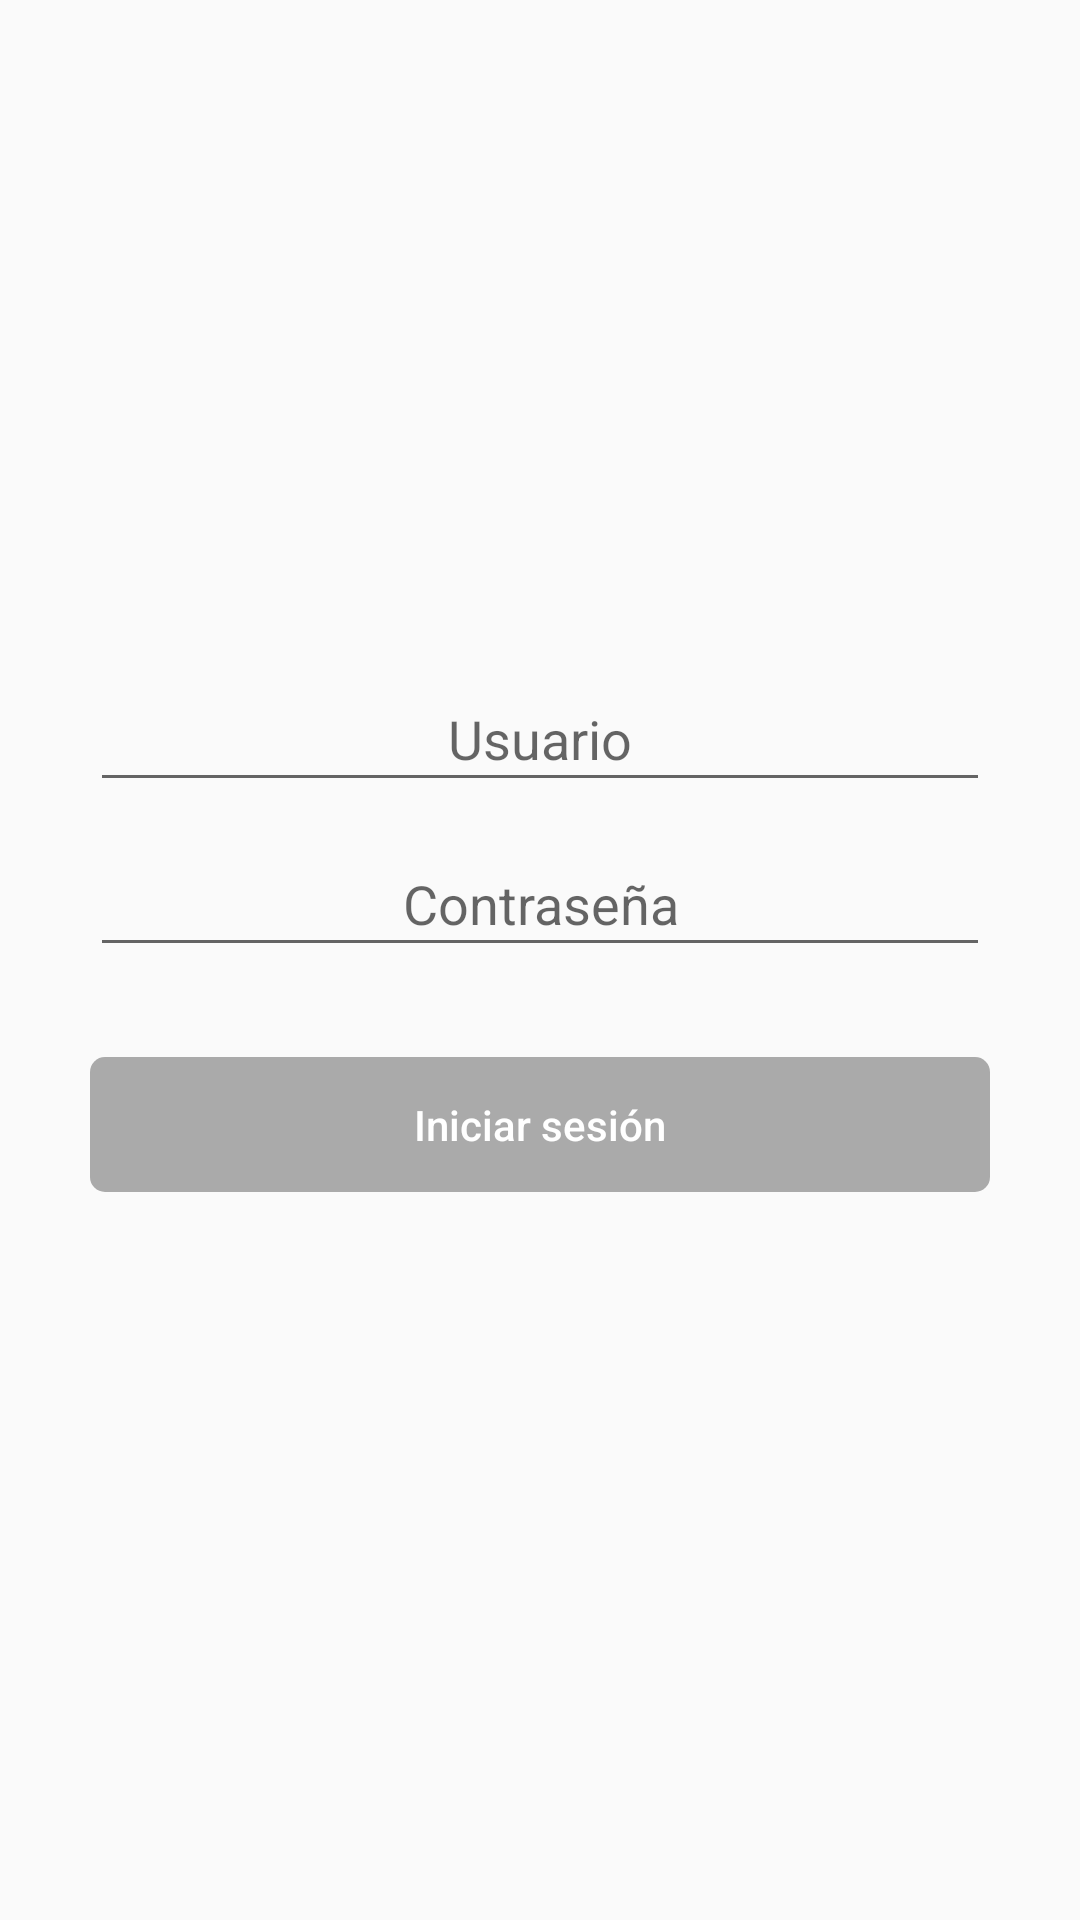

Android layout source for this screen:
<!-- AndroidManifest.xml: application theme AppTheme -->
<!-- res/layout/activity_main.xml -->
<?xml version="1.0" encoding="utf-8"?>
<LinearLayout
        xmlns:android="http://schemas.android.com/apk/res/android"
        xmlns:tools="http://schemas.android.com/tools"
        android:layout_width="match_parent"
        android:layout_height="match_parent"
        android:orientation="vertical"
        android:gravity="center_vertical"
        tools:context=".login.LoginActivity">

    <EditText
            android:id="@+id/edtUsername"
            android:hint="@string/hint_user"
            android:inputType="text"
            style="@style/DefaultEditText"/>

    <EditText
            android:id="@+id/edtPassword"
            android:hint="@string/hint_password"
            android:inputType="textPassword"
            style="@style/DefaultEditText"/>

    <Button
            android:id="@+id/btnLogin"
            android:onClick="onStartLogin"
            android:enabled="false"
            android:text="@string/lbl_btn_login"
            style="@style/DefaultButton"/>

</LinearLayout>
<!-- resources referenced by this layout -->
<resources>
  <string name="hint_password">Contraseña</string>
  <string name="hint_user">Usuario</string>
  <string name="lbl_btn_login">Iniciar sesión</string>
  <style name="DefaultButton">
          <item name="android:textAllCaps">false</item>
          <item name="android:layout_width">match_parent</item>
          <item name="android:layout_height">@dimen/button_height</item>
          <item name="android:layout_margin">@dimen/button_margins</item>
          <item name="android:background">@drawable/button_state</item>
          <item name="android:textColor">@android:color/white</item>
      </style>
  <style name="DefaultEditText">
          <item name="android:textAllCaps">false</item>
          <item name="android:layout_width">match_parent</item>
          <item name="android:layout_height">@dimen/button_height</item>
          <item name="android:layout_marginLeft">@dimen/button_margins</item>
          <item name="android:layout_marginRight">@dimen/button_margins</item>
          <item name="android:layout_marginTop">@dimen/top_margin_default</item>
          <item name="android:textColor">@android:color/black</item>
          <item name="android:maxLines">1</item>
          <item name="android:gravity">center</item>
      </style>
  <style name="AppTheme" parent="Theme.AppCompat.Light.DarkActionBar">
          
          <item name="colorPrimary">@color/colorPrimary</item>
          <item name="colorPrimaryDark">@color/colorPrimaryDark</item>
          <item name="colorAccent">@color/colorAccent</item>
      </style>
  <dimen name="button_height">45dp</dimen>
  <dimen name="button_margins">30dp</dimen>
  <!-- drawable button_state (drawable) -->
  <?xml version="1.0" encoding="utf-8"?>
  <selector xmlns:android="http://schemas.android.com/apk/res/android">
      
      <item android:state_enabled="false">
          <shape android:shape="rectangle">
              <solid android:color="@android:color/darker_gray"/>
              <corners android:radius="5dp"/>
          </shape>
      </item>
  
      <item android:state_enabled="true">
          <shape android:shape="rectangle">
              <solid android:color="@color/colorPrimaryDark"/>
              <corners android:radius="5dp"/>
          </shape>
      </item>
  </selector>
  <dimen name="top_margin_default">10dp</dimen>
  <color name="colorPrimary">#008577</color>
  <color name="colorPrimaryDark">#00574B</color>
  <color name="colorAccent">#D81B60</color>
</resources>
